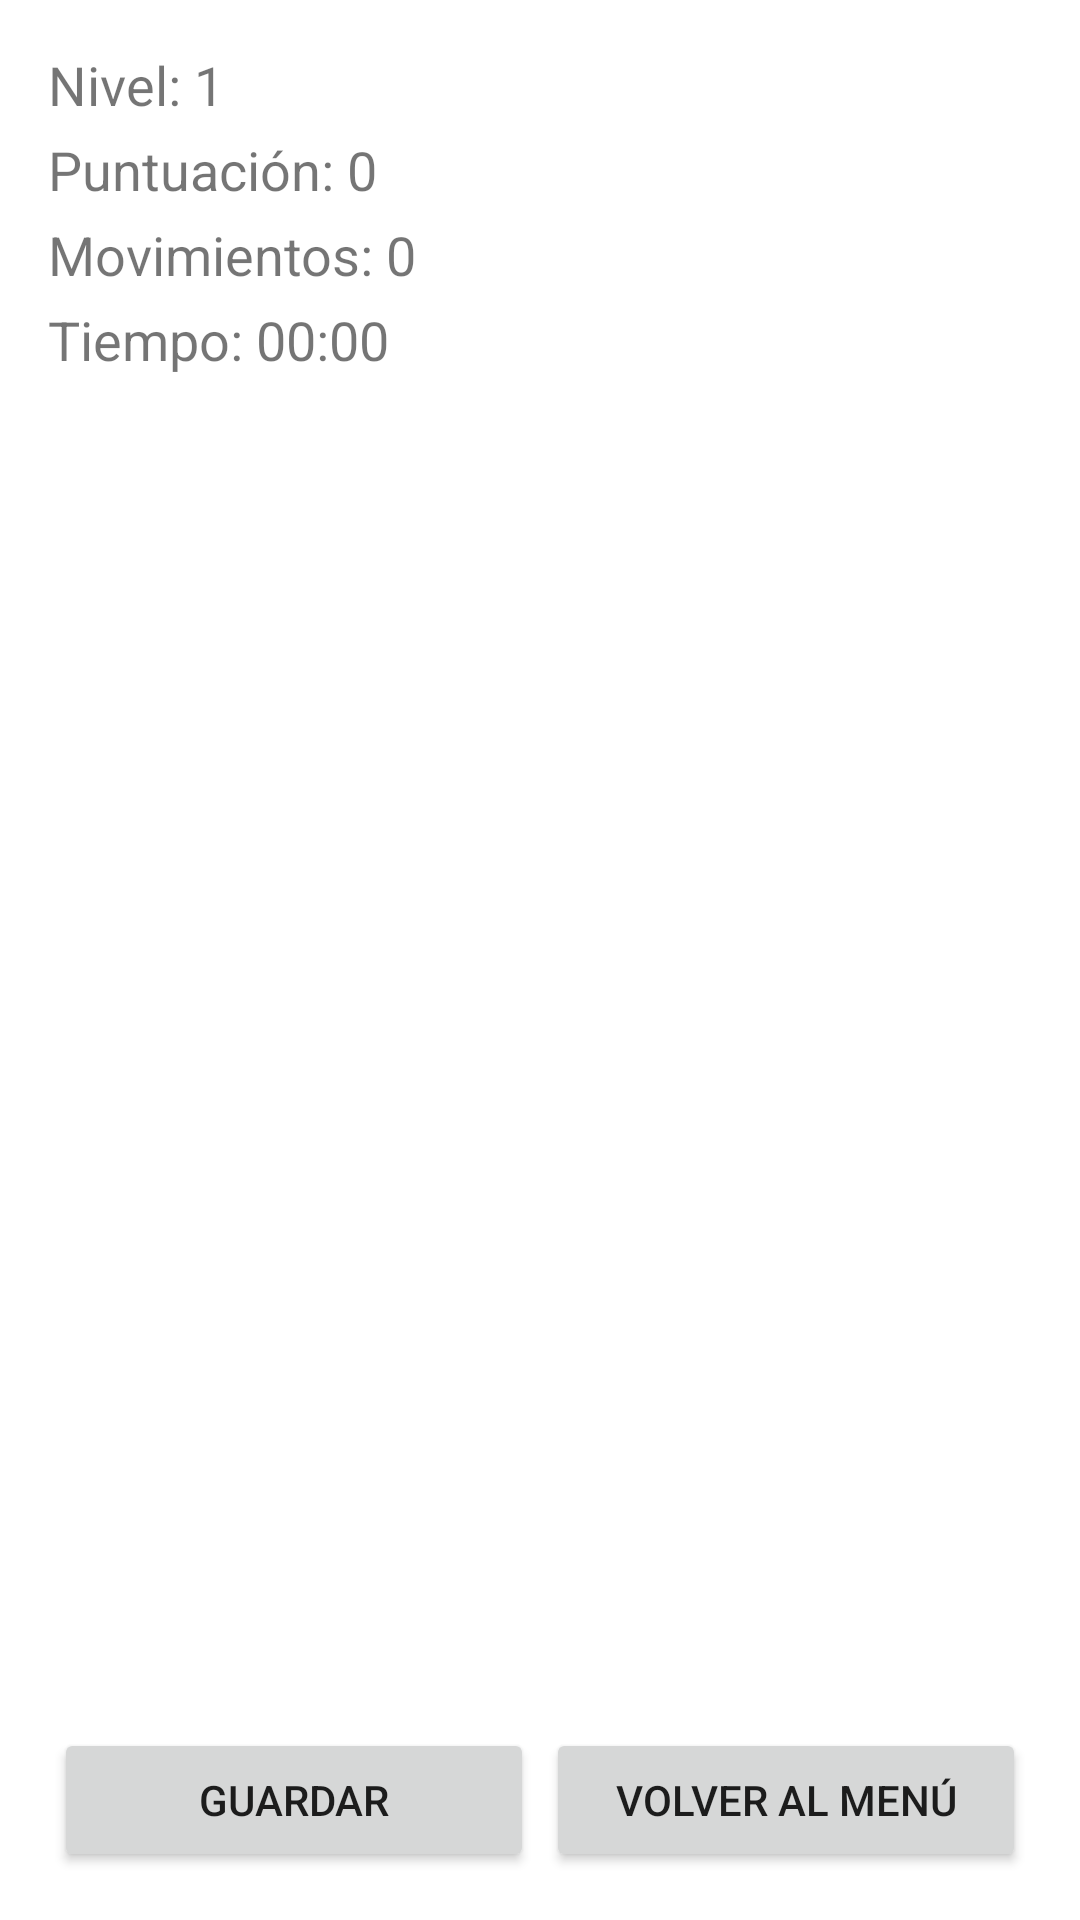

Here is an Android app screen rendered from its layout file. Give the layout XML and the strings, colors and styles it references.
<!-- AndroidManifest.xml: application theme Theme.Practica4Nativas.Guinda -->
<!-- res/layout/activity_memory_game.xml -->
<?xml version="1.0" encoding="utf-8"?>
<LinearLayout
    xmlns:android="http://schemas.android.com/apk/res/android"
    android:id="@+id/memoryGameLayout"
    android:layout_width="match_parent"
    android:layout_height="match_parent"
    android:orientation="vertical"
    android:padding="16dp">

    <TextView
        android:id="@+id/levelText"
        android:layout_width="wrap_content"
        android:layout_height="wrap_content"
        android:text="Nivel: 1"
        android:textSize="18sp"
        android:layout_marginBottom="4dp"/>

    <TextView
        android:id="@+id/scoreText"
        android:layout_width="wrap_content"
        android:layout_height="wrap_content"
        android:text="Puntuación: 0"
        android:textSize="18sp"
        android:layout_marginBottom="4dp"/>

    <TextView
        android:id="@+id/movesText"
        android:layout_width="wrap_content"
        android:layout_height="wrap_content"
        android:text="Movimientos: 0"
        android:textSize="18sp"
        android:layout_marginBottom="4dp"/>

    <TextView
        android:id="@+id/timerText"
        android:layout_width="wrap_content"
        android:layout_height="wrap_content"
        android:text="Tiempo: 00:00"
        android:textSize="18sp"
        android:layout_marginBottom="8dp"/>
    <GridLayout
        android:id="@+id/gridLayout"
        android:layout_width="match_parent"
        android:layout_height="0dp"
        android:layout_weight="1"
        android:columnCount="2"
        android:rowCount="2"
        android:alignmentMode="alignMargins"
        android:padding="4dp"
        android:useDefaultMargins="true"/>
    <LinearLayout
        android:layout_width="match_parent"
        android:layout_height="wrap_content"
        android:orientation="horizontal"
        android:layout_marginTop="12dp"
        android:gravity="center">

        <Button
            android:id="@+id/btnGuardarPartida"
            android:layout_width="0dp"
            android:layout_height="wrap_content"
            android:layout_weight="1"
            android:layout_marginHorizontal="2dp"
            android:text="Guardar" />

        <Button
            android:id="@+id/btnVolverAlMenu"
            android:layout_width="0dp"
            android:layout_height="wrap_content"
            android:layout_weight="1"
            android:layout_marginHorizontal="2dp"
            android:text="Volver al Menú" />

        <Button
            android:id="@+id/btnSiguienteNivel"
            android:layout_width="0dp"
            android:layout_height="wrap_content"
            android:layout_weight="1"
            android:text="Siguiente"
            android:enabled="false"
            android:layout_marginHorizontal="2dp"
            android:visibility="gone" />
    </LinearLayout>

</LinearLayout>
<!-- resources referenced by this layout -->
<resources>
  <style name="Theme.Practica4Nativas.Guinda" parent="Theme.MaterialComponents.DayNight.NoActionBar">
          <item name="colorPrimary">@color/colorPrimaryGuinda</item>
          <item name="colorPrimaryDark">@color/colorPrimaryDarkGuinda</item>
          <item name="colorAccent">@color/colorAccentGuinda</item>
          <item name="android:windowBackground">@color/white</item>
      </style>
  <color name="colorPrimaryGuinda">#800000</color>
  <color name="colorPrimaryDarkGuinda">#4B0000</color>
  <color name="colorAccentGuinda">#B22222</color>
  <color name="white">#FFFFFF</color>
</resources>
